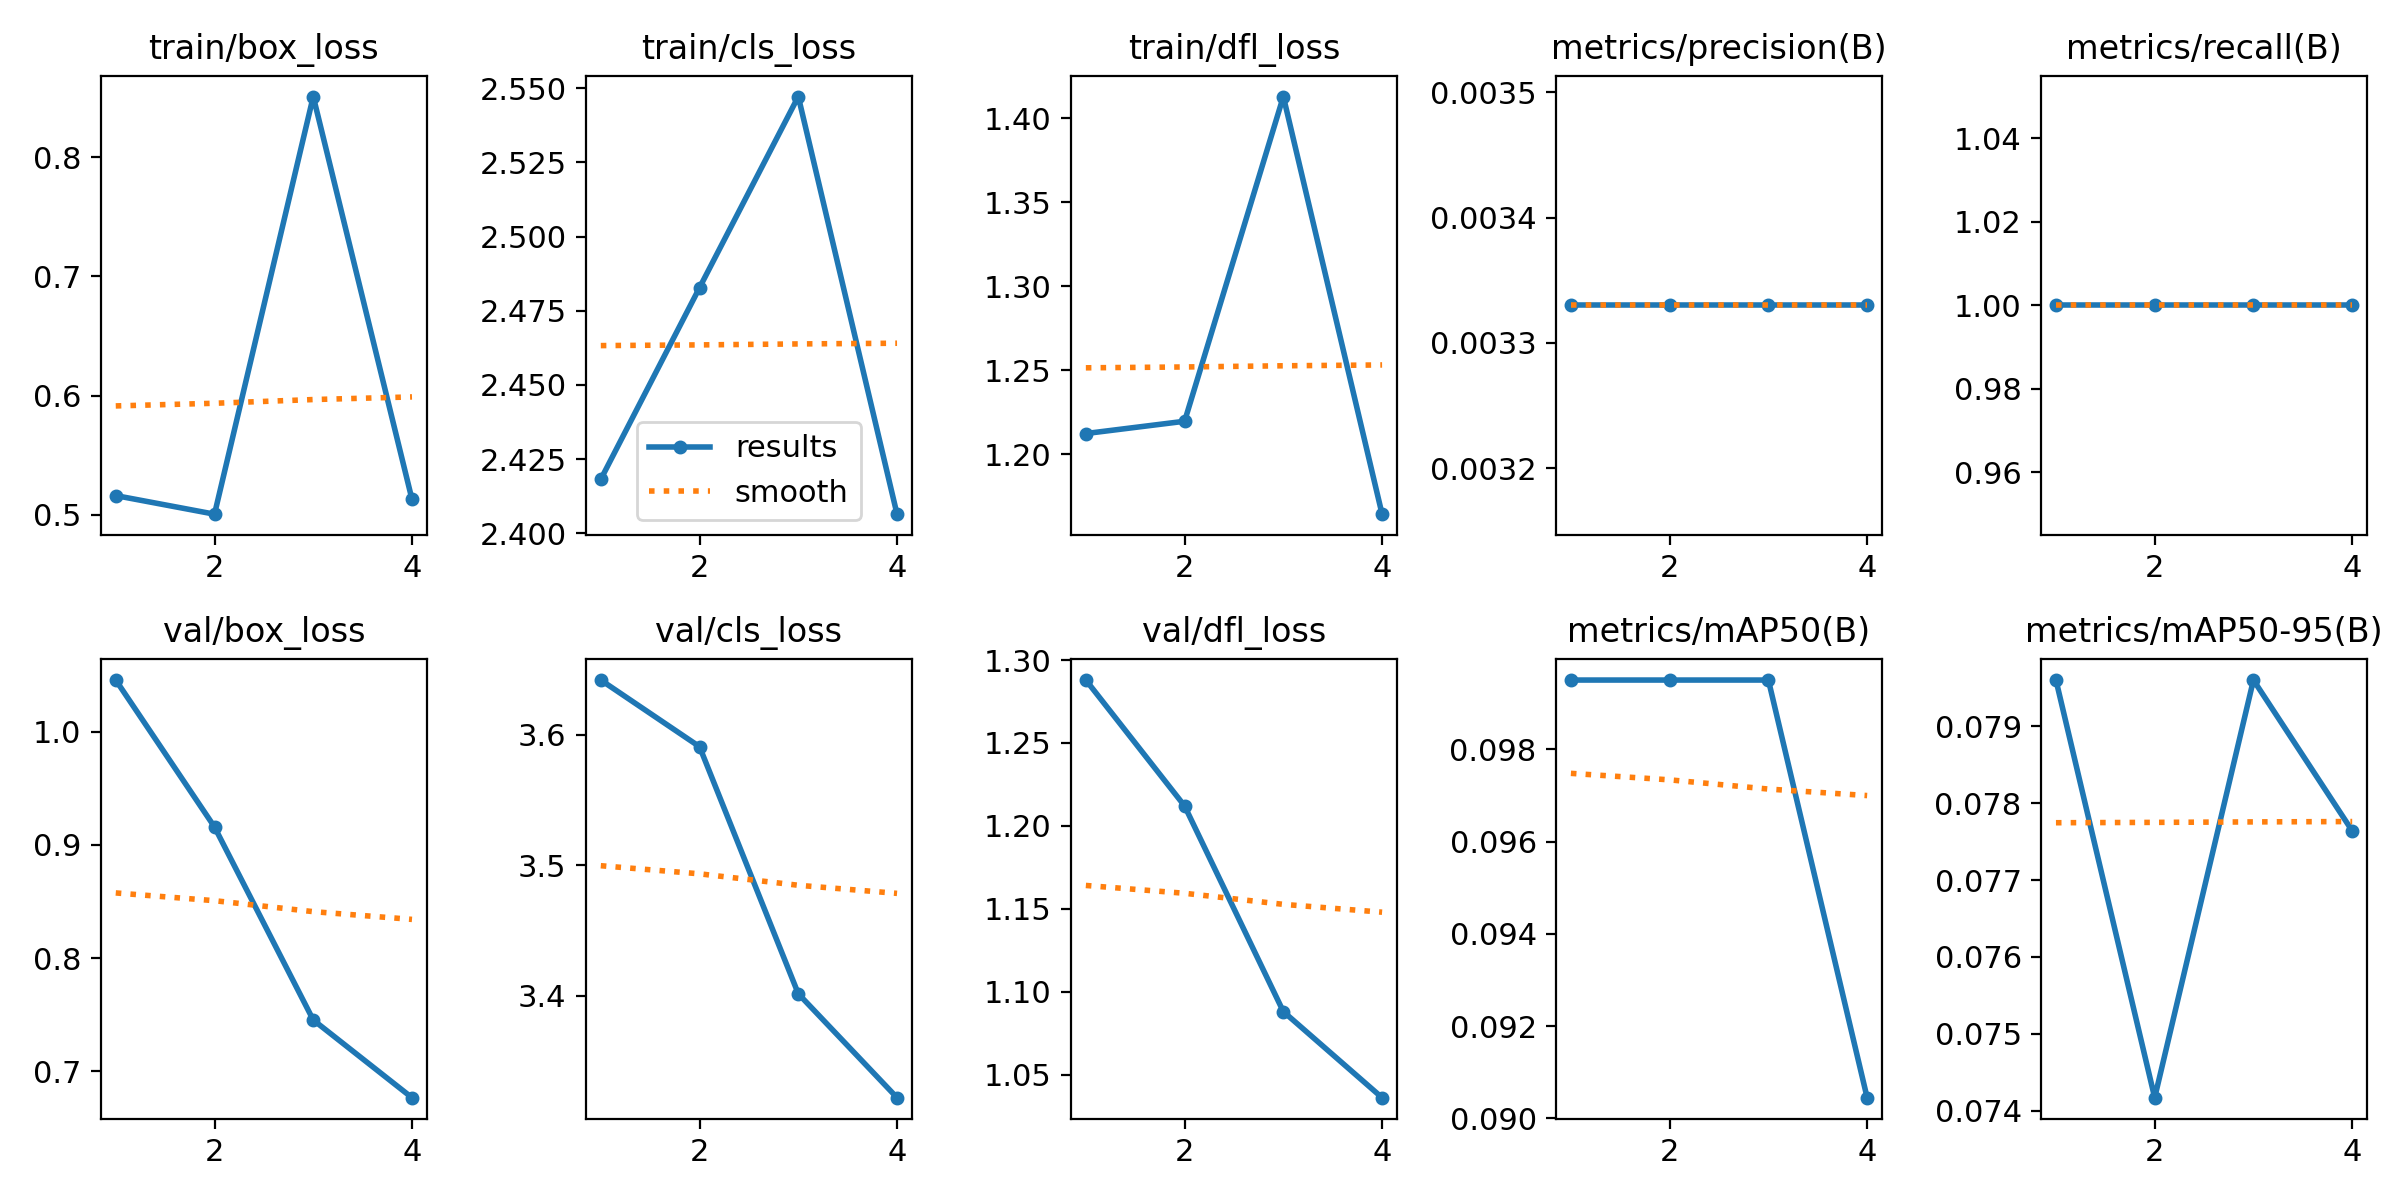

The file beside this chart, header and first rows:
epoch, time, train/box_loss, train/cls_loss, train/dfl_loss, metrics/precision(B), metrics/recall(B), metrics/mAP50(B), metrics/mAP50-95(B), val/box_loss, val/cls_loss, val/dfl_loss, lr/pg0, lr/pg1, lr/pg2
1, 10.77, 0.516, 2.418, 1.212, 0.00333, 1, 0.0995, 0.0796, 1.046, 3.642, 1.288, 0, 0, 0
2, 21.58, 0.5004, 2.483, 1.22, 0.00333, 1, 0.0995, 0.07417, 0.9158, 3.591, 1.212, 1.505e-05, 1.505e-05, 1.505e-05
3, 32.52, 0.851, 2.547, 1.413, 0.00333, 1, 0.0995, 0.0796, 0.7453, 3.401, 1.088, 2.02e-05, 2.02e-05, 2.02e-05
4, 43.69, 0.5129, 2.406, 1.164, 0.00333, 1, 0.09045, 0.07764, 0.6767, 3.322, 1.036, 1.545e-05, 1.545e-05, 1.545e-05
